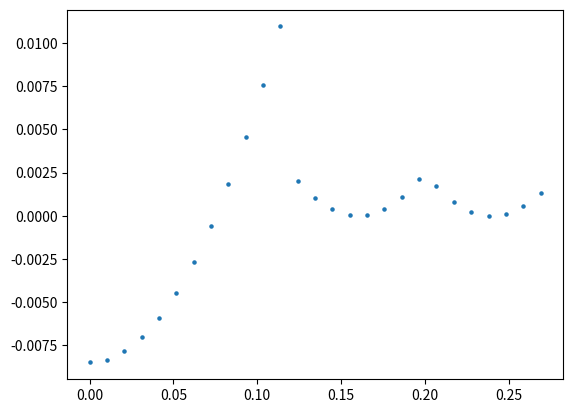

This chart was generated by the following Python code: (Note: this script raises an exception after producing the figure.)
import numpy as np
from numpy import *
import matplotlib.pyplot as plt
from time import time
#from scipy.integrate import quad


###################################################################################################################
##パラメータの調整
N = 50
V, t, mu, gu, n0, n1, n2, nscf =2, 1 , 0, 1, 30, 1, 1, 2000  # 7.525 #9.21
error, check_gap =1e-10, 1e-6
qs     = np.linspace(0.0,0.3,n0)         #(np.pi/a)
Bs     = np.linspace(0.0,0.0,n1)          #np.linspace(0,0.08,n1)
kBTs   = np.linspace(0.001,1,n2)

###################################################################################################################
## gap_eq をdef
def e_k_spin(k1, k2, k3, q, y, B): 
    return 2*t*(np.cos((k1+(q/2)*np.pi))) - mu + y * 1/2 * gu * B

def e_k_s(k1, k2, k3, q, B):
    return (e_k_spin(k1, k2, k3, q, 1, B) + e_k_spin(-1*k1, -1*k2, -1*k3, q, -1, B))/2

def e_k_a(k1, k2, k3, q, B):
    return (e_k_spin(k1, k2, k3, q, 1, B) - e_k_spin(-1*k1, -1*k2, -1*k3, q, -1, B))/2

def E_k_q(k1, k2, k3, gap, q, B):
    return np.sqrt(e_k_s(k1, k2, k3, q, B)**2 + gap**2)

def E_k_q_s(k1, k2, k3, gap, q, y, B):
    return E_k_q(k1, k2, k3, gap, q, B) + y * e_k_a(k1, k2, k3, q, B)

def Fermi(beta, E):
    return (1 - np.tanh(beta*E/2)) /2

def func(k1, k2, k3, gap, q, B): 
    return gap*(1-Fermi(beta, E_k_q_s(k1, k2, k3, gap, q, -1, B))-Fermi(beta, E_k_q_s(k1, k2, k3, gap, q, 1, B)))/(2*E_k_q(k1, k2, k3, gap, q, B))

def rhs(gap, q, B):
    k1 = -1 * np.pi + 2 * arange(N) * np.pi / (N)
    kx = k1
    ky, kz = 1, 1
    f = func(kx, ky, kz, gap, q, B)
    return (V / (N)) * sum(f)

###################################################################################################################
#free energy の定義
def Fn():
    return F1(0,0) + F0(0,0) + Fc(0)

def F1(qs,ans_q):
    y = -1 + 2 * arange(2)
    k1 = -1 * np.pi + 2 * arange(N) * np.pi / (N)
    kx, y = meshgrid(k1, y, indexing='ij')
    ky, kz = 1, 1
    g = log(1+exp(-1*beta*E_k_q_s(kx, ky, kz, ans_q, qs, y, Bs[0])))
    return -1*(1/beta) * sum(g)

def F0(qs,ans_q):
    k1 = -1 * np.pi + 2 * arange(N) * np.pi / (N)
    kx = k1
    ky, kz = 1, 1
    f = e_k_spin(-1*kx, -1*ky, -1*kz, qs,-1, Bs[0]) - E_k_q_s(kx, ky, kz, ans_q, qs, -1, Bs[0])
    return sum(f)

def Fc(ans_q):
    return(N)*(ans_q**2)/V

def free_energy(qs,ans_q):
    return (F1(qs,ans_q) + F0(qs,ans_q) + Fc(ans_q) -Fn())/N#  

################################################################################################################################################
##ギャップの逐次計算
ans = []
for h in range(n0): #qs
    ans0 = []
    for i in range(n1): #Bs
        ans1 = []
        for j in range(n2): #kBTs
            beta, d0 = 1/kBTs[j], 100.0
            for k in range(nscf): # 収束するまで最大1000回ループ
                d1 = rhs(d0, qs[h], Bs[i]) 
                if abs(d1-d0) < 1e-10: break # 収束チェック
                d0 = d1
            ans1.append([d0, abs(d1-d0), k])
        ans0.append(ans1)
    ans.append(ans0)
ans = np.array(ans)

################################################################################################################################################
#free energy の計算
kBT = kBTs[0]
beta = 1/kBT
B = Bs[0]

ans_F = []
for h in range(n0): #qs
    a = free_energy(qs[h],ans[h][0][0][0])
    ans_F.append(a)
ans = np.array(ans_F)

########################################################################################################################
#plot the figure of comparing free energy to extended GL
plt.scatter(qs, ans, 5)
plt.savefig("figure/cfenergy.png")
plt.clf()


################################################################################################################################################
##output
for i in range(n0):
    file = open("output/cfenergy", "w")
    file.write("##delta---free_energy" + "\n")
    for j in range (n0):
        file.write(str(qs[j]) + " " + str(ans[j]) + "\n")
    file.close()
